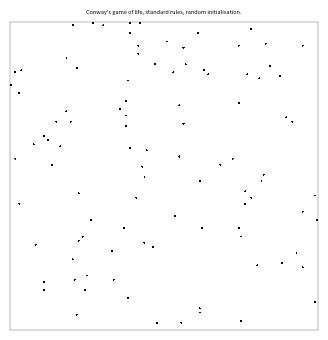

This chart was generated by the following Python code: (Note: this script raises an exception after producing the figure.)
import numpy as np
import matplotlib as mpl
import matplotlib.pyplot as plt
import matplotlib.animation as animation

# Make matplotlib look nicer
mpl.rc("lines", linewidth=0.8)
mpl.rc("axes", labelsize=4, titlesize=6, linewidth=0.2)
mpl.rc("figure", dpi=600)


def init_conds(arr_size: int = 15, seed_points=5) -> np.array:
    # Generate the initial square matrix to use as a seed.
    # There's no real reason for a square matrix other than simplicity.
    # Let's define 0=dead, 1=alive.

    start_matrix = np.zeros(shape=(arr_size, arr_size))
    n = 1
    while n < seed_points:
        # Using np.random_normal results in an array with a lot of live cells,
        # For better visualisation, use variable seed points
        i_rand = np.random.randint(low=0, high=arr_size)
        j_rand = np.random.randint(low=0, high=arr_size)
        start_matrix[i_rand, j_rand] = 1
        n += 1

    return start_matrix


def enforce_rules(array_in):
    array_out = np.zeros(array_in.shape)

    # I am taking an len(n-1) approach for simplicity.
    for i in range(1, array_in.shape[0] - 1):
        for j in range(1, array_in.shape[1] - 1):
            # Diagonals also need to be counted.
            top_left_val = array_in[i - 1, j + 1]
            top_val = array_in[i, j + 1]
            top_right_val = array_in[i + 1, j + 1]
            right_val = array_in[i + 1, j]
            bottom_right_val = array_in[i + 1, j - 1]
            bottom_val = array_in[i, j - 1]
            bottom_left_val = array_in[i - 1, j - 1]
            left_val = array_in[i - 1, j]

            total = (
                top_left_val
                + top_val
                + top_right_val
                + right_val
                + bottom_right_val
                + bottom_val
                + bottom_left_val
                + left_val
            )

            # Defining Conway's rules:
            # Rule 1: A live cell dies if it has fewer than two live neighbors.
            if (total < 2) and (array_in[i, j] == 1):
                array_out[i, j] = 0
            # Rule 2: A live cell with more than three live neighbors dies.
            elif (total > 3) and (array_in[i, j] == 1):
                array_out[i, j] = 0
            # Rule 3: A live cell with two or three live neighbors lives on to the next generation.
            elif (total == 2) or (total == 3) and (array_in[i, j] == 1):
                array_out[i, j] = 1
            # Rule 4: A dead cell will be brought back to live if it has exactly three live neighbors.
            elif (total == 3) and (array_in[i, j] == 0):
                array_out[i, j] = 1

    return array_out


def main(square_array_size, initial_alive_cells, timesteps_to_simulate):
    print(
        f"Generating initial conditions: {initial_alive_cells} initial cells, {square_array_size}x{square_array_size} grid.."
    )
    game_steps = []
    init_array = init_conds(arr_size=square_array_size, seed_points=initial_alive_cells)
    game_steps.append(init_array)

    print(f"Simulating t={timesteps_to_simulate}..")
    for i in range(1, timesteps_to_simulate):
        game_steps.append(enforce_rules(game_steps[i - 1]))

    fig = plt.figure(figsize=(4, 4))
    cmap = mpl.colors.ListedColormap(["white", "black"])
    im = plt.imshow(game_steps[0], cmap=cmap)

    plt.title(
        "Conway's game of life, standard rules, random initialisation.", fontsize=4
    )
    plt.xticks([], [])
    plt.yticks([], [])
    plt.get_current_fig_manager().window.state("zoomed")

    def updatefig(j):
        # set the data in the axesimage object
        im.set_array(game_steps[j])
        plt.xlabel(f"t={j}", fontsize=2)
        plt.xticks([], [])
        plt.yticks([], [])
        # return the artists set
        return [im]

    ani = animation.FuncAnimation(
        fig, updatefig, frames=range(20), interval=500, blit=False
    )
    plt.show()


if __name__ == "__main__":
    square_array_size = 150
    initial_alive_cells = 100
    timesteps_to_simulate = 250
    main(square_array_size, initial_alive_cells, timesteps_to_simulate)


# Some additional rules that could be cool to add:
# High Life: In High Life, a cell survives if it has 2 or 3 neighbors, like in the standard rules. However, it also comes to life (or stays alive) if it has 3 or 6 neighbors.

# Seeds: Seeds is a variation where every cell with 2 or 3 neighbors survives, but a cell with 4 neighbors comes to life.

# Day and Night: In Day and Night, cells with 3, 4, 6, or 7 neighbors survive, and dead cells with 3, 6, 7, or 8 neighbors come to life.

# Replicator: The Replicator is a pattern that, as the name suggests, replicates itself. In this variation, you can define custom rules where the pattern remains stable and replicates.

# Maze: The Maze variation aims to create maze-like patterns. Cells survive with 1, 2, 3, 4, or 5 neighbors, and dead cells come to life with exactly 3 neighbors.

# Coral: Coral is a variation where cells survive with 4, 5, 6, 7, or 8 neighbors but only come to life with exactly 3 neighbors.

# Maze Generators: You can implement rules that generate mazes using Conway's Game of Life. For example, you could use a rule where cells with 5 neighbors become walls, and cells with 3 neighbors become pathways.

# Custom Rules: Get creative and design your own custom rules. Experiment with different combinations of survival and birth conditions to create unique patterns and behaviors.
